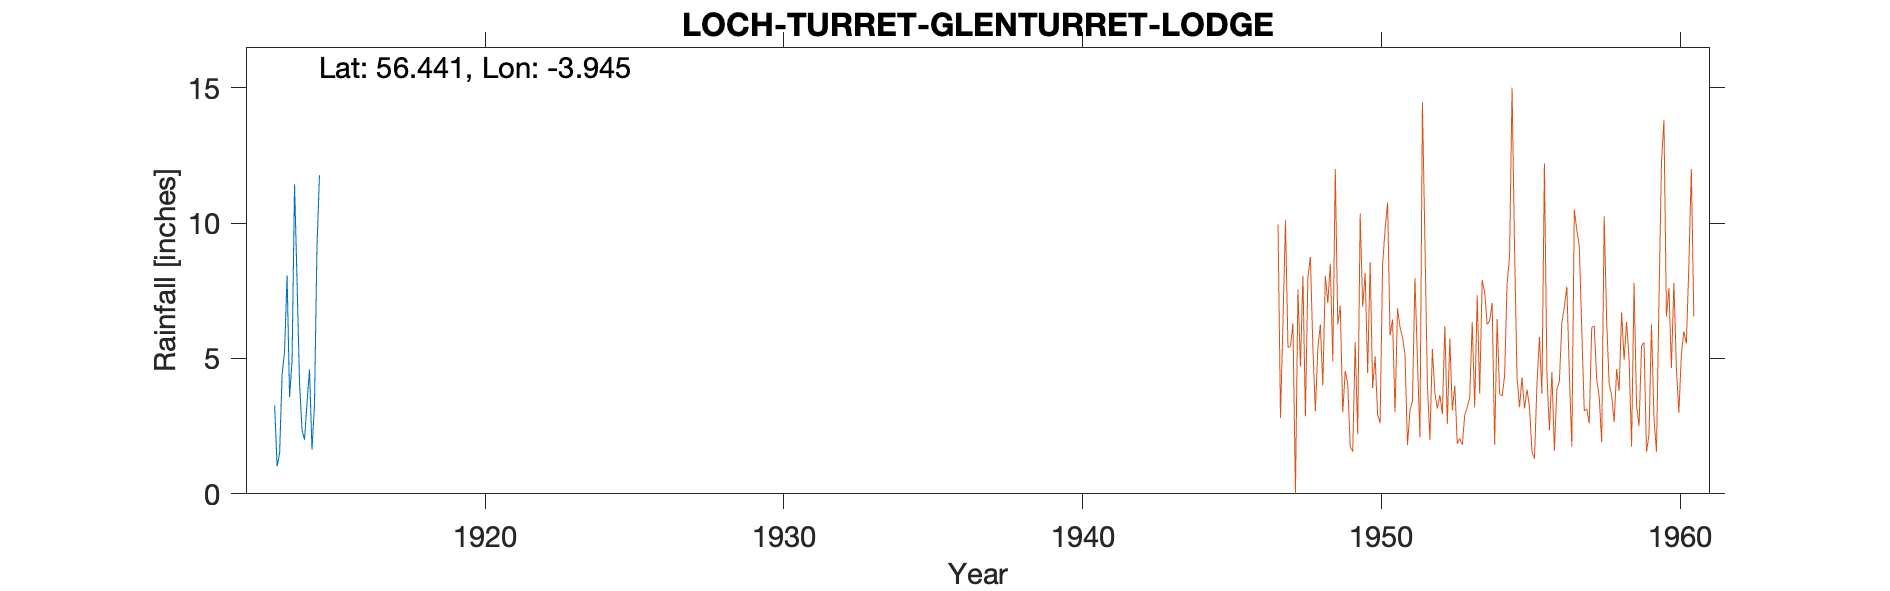

The table this chart was drawn from, first rows:
CRIEFF, GLENTURRET LODGE, , , , , , , , , , 
Grid ref, NN802293, Long, -3.945, Lat, 56.44, Elevation, 1145, ft, , 
Station no, 5545/6/7, , , , , , , , , 
, 1910, 1911, 1912, 1913, 1914, 1915, 1916, 1917, 1918, 1919
January, , , , , 4.92, , , , , 
February, , , , , 11.43, , , , , 
March, , , , , 7.86, , , , , 
April, , , , , 4.11, , , , , 
May, , , , , 2.36, , , , , 
June, , , , 3.26, 2, , , , , 
July, , , , 1.01, 3.35, , , , , 
August, , , , 1.51, 4.59, , , , , 
September, , , , 4.41, 1.63, , , , , 
October, , , , 5.28, 3.28, , , , , 
November, , , , 8.06, 9.09, , , , , 
December, , , , 3.57, 11.77, , , , , 
Total, , , , , 66.39, , , , , 
Position of G now under Loch Turret, , , , , , , , , , 
Station no, 5545/6/7, , , , , , , , , 
Midas, , , , , , , , , , 
Hyd Stn, , , , , , , , , , 
